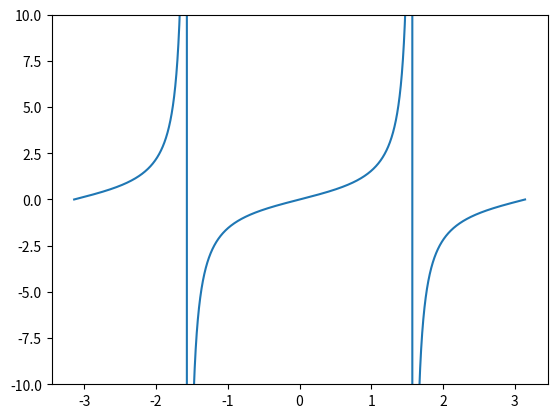

Python code for this plot:
import math
import matplotlib.pyplot as plt
import numpy as np

x=np.arange(-1*np.pi,np.pi,0.0001)

plt.plot(x,np.tan(x))
plt.ylim(-10,10)
plt.show()